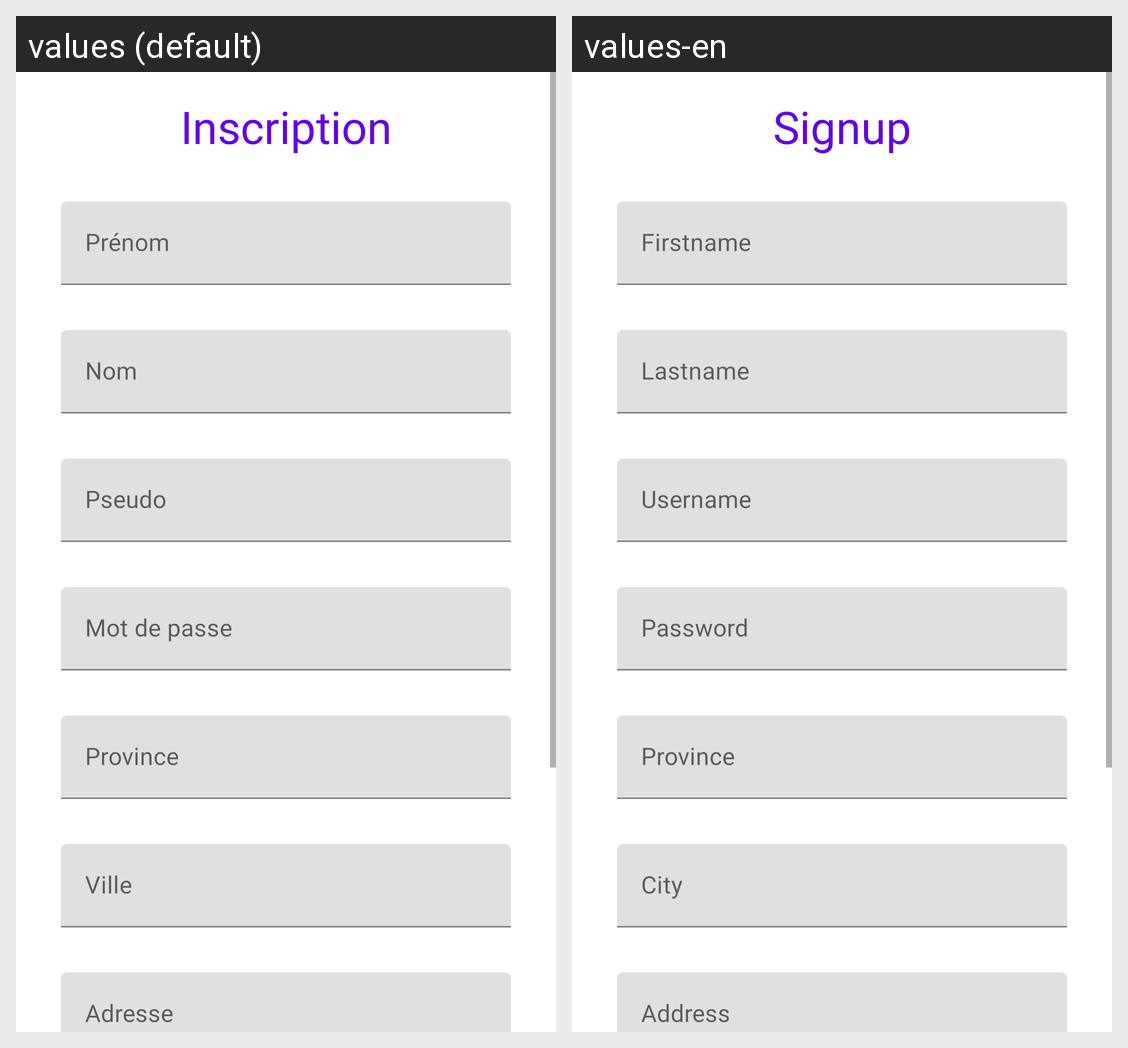

The Android screen above is rendered under two locales of the same app. Produce the string resources it draws, with the default and per-locale values.
Android screen res/layout/activity_registration.xml rendered under 2 locales, left to right: values (default), values-en. Device: Nexus 5 (rendered at 1080×1920; each locale shown at half size, 540×960, under a caption strip naming it); theme Theme.IG3Smartcityandroid.
Strings drawn on this screen, with the default value and each locale's value (text and hints the layout hard-codes, and strings that could not be matched under every locale, appear in the picture but are not listed):

Inscription
  values: Inscription
  values-en: Signup

nom
  values: Nom
  values-en: Lastname

pseudo
  values: Pseudo
  values-en: Username

motdepasse
  values: Mot de passe
  values-en: Password

province
  values: Province
  values-en: Province

ville
  values: Ville
  values-en: City

adresse
  values: Adresse
  values-en: Address
